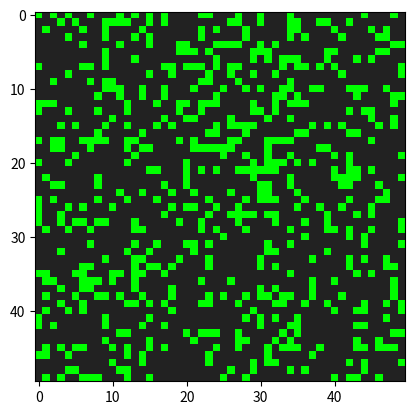

This chart was generated by the following Python code: (Note: this script raises an exception after producing the figure.)
import numpy as np
import matplotlib.pyplot as plt
from matplotlib.colors import ListedColormap as lcm
from matplotlib.animation import FuncAnimation, FFMpegWriter
from scipy.signal import convolve2d

proportion_true = 0.25

matrix = np.random.choice([True, False], size=(50, 50), p=[proportion_true, 1-proportion_true])

custom_colors = lcm(['#222222', '#00FF00'], name="retro")

fig, ax = plt.subplots()

im = ax.imshow(matrix, cmap=custom_colors)
# ax.axis('off')
# ax.set_position([0, 0, 1, 1])

kernel = np.ones((3, 3))

def update(frame):
    global matrix
    count_matrix = convolve2d(matrix, kernel, mode='same', boundary='wrap') - matrix
    new_matrix = np.where((matrix & ((count_matrix == 2) | (count_matrix == 3))) | (~matrix & (count_matrix == 3)), True, False)
    matrix = new_matrix
    im.set_array(matrix)

ani = FuncAnimation(fig, update, frames=450)

param_video = FFMpegWriter(fps=5, codec='libx264', extra_args=['-profile:v', 'high', '-pix_fmt', 'yuv420p', '-b:v', '5000k'])

ani.save('animation.mp4', writer=param_video)
